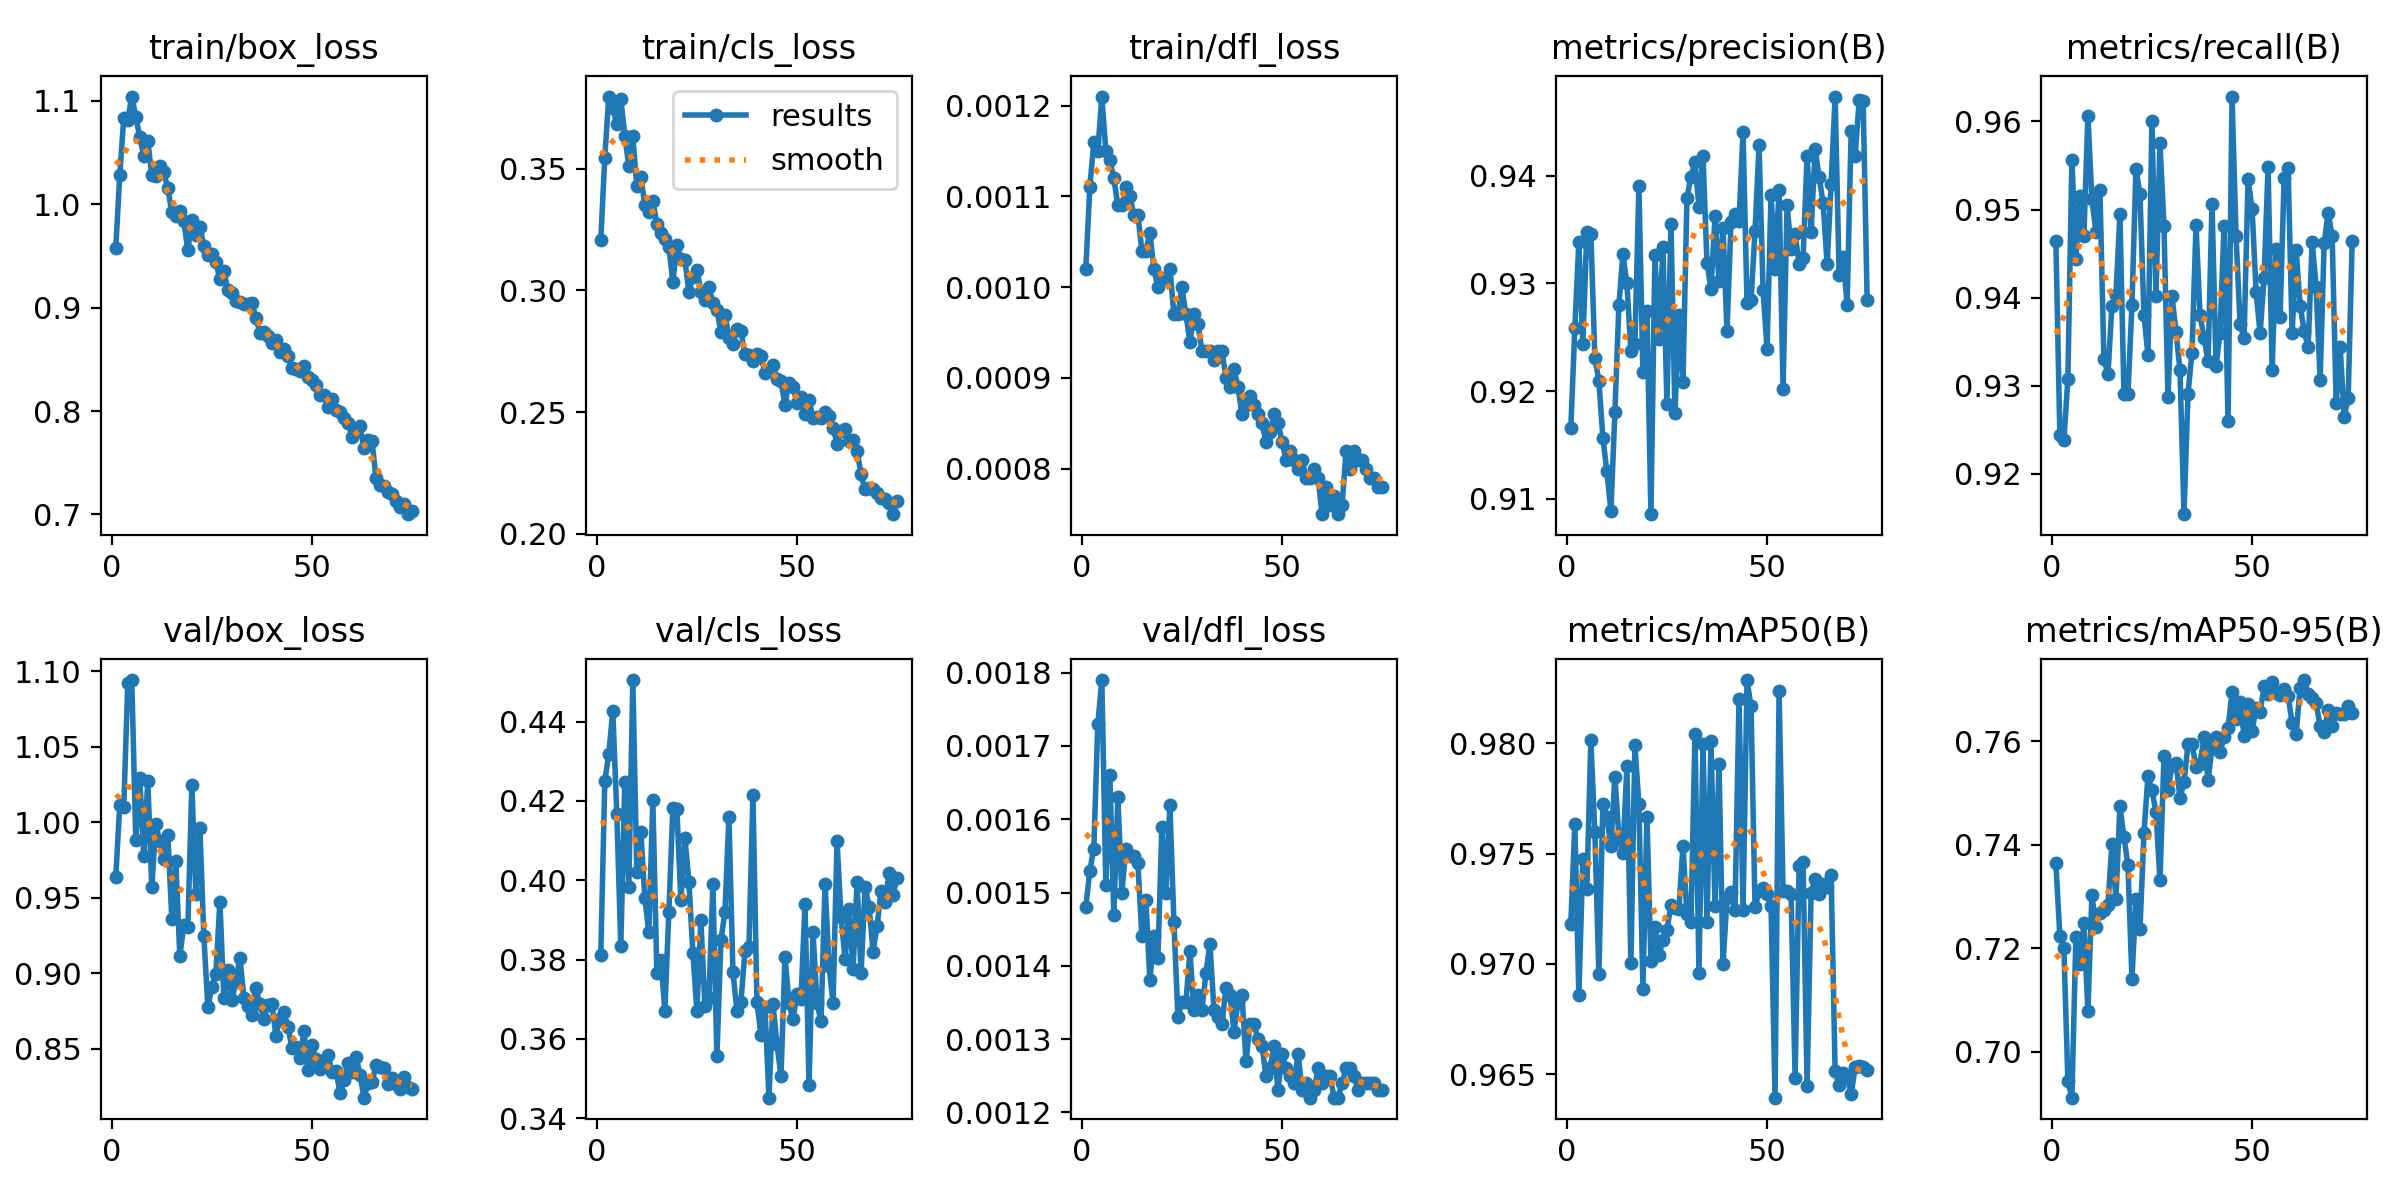

The data file committed next to this chart (first rows):
epoch, time, train/box_loss, train/cls_loss, train/dfl_loss, metrics/precision(B), metrics/recall(B), metrics/mAP50(B), metrics/mAP50-95(B), val/box_loss, val/cls_loss, val/dfl_loss, lr/pg0, lr/pg1, lr/pg2
1, 105.2, 0.9575, 0.3207, 0.00102, 0.9166, 0.9465, 0.9718, 0.7364, 0.9638, 0.3811, 0.00148, 0.0006634, 0.0006634, 0.0006634
2, 211.8, 1.028, 0.3546, 0.00111, 0.9259, 0.9244, 0.9764, 0.7223, 1.012, 0.4249, 0.00153, 0.001313, 0.001313, 0.001313
3, 379.6, 1.083, 0.3797, 0.00116, 0.9339, 0.9239, 0.9686, 0.7201, 1.01, 0.4319, 0.00156, 0.001944, 0.001944, 0.001944
4, 476.8, 1.081, 0.3749, 0.00115, 0.9244, 0.9308, 0.9748, 0.6944, 1.092, 0.4426, 0.00173, 0.001921, 0.001921, 0.001921
5, 575.9, 1.104, 0.3684, 0.00121, 0.9348, 0.9557, 0.9734, 0.6911, 1.094, 0.4168, 0.00179, 0.001894, 0.001894, 0.001894
6, 684.2, 1.085, 0.3788, 0.00115, 0.9346, 0.9444, 0.9801, 0.7221, 0.9886, 0.3835, 0.00151, 0.001868, 0.001868, 0.001868
7, 795.9, 1.065, 0.3636, 0.00114, 0.9231, 0.9516, 0.976, 0.717, 1.029, 0.4249, 0.00166, 0.001842, 0.001842, 0.001842
8, 893.2, 1.047, 0.3512, 0.00112, 0.921, 0.947, 0.9695, 0.7248, 0.9778, 0.3984, 0.00147, 0.001815, 0.001815, 0.001815
9, 992.3, 1.061, 0.3633, 0.00109, 0.9157, 0.9606, 0.9773, 0.7078, 1.027, 0.4505, 0.00163, 0.001789, 0.001789, 0.001789
10, 1110, 1.028, 0.3429, 0.00109, 0.9125, 0.9512, 0.9767, 0.7303, 0.9568, 0.4021, 0.0015, 0.001762, 0.001762, 0.001762
11, 1232, 1.028, 0.3468, 0.00111, 0.9089, 0.9475, 0.9753, 0.7241, 0.9986, 0.4123, 0.00156, 0.001736, 0.001736, 0.001736
12, 1330, 1.037, 0.3352, 0.0011, 0.918, 0.9522, 0.9785, 0.7269, 0.9873, 0.3954, 0.00155, 0.00171, 0.00171, 0.00171
13, 1435, 1.031, 0.3325, 0.00108, 0.928, 0.9331, 0.9758, 0.7274, 0.9757, 0.3869, 0.00155, 0.001683, 0.001683, 0.001683
14, 1548, 1.016, 0.3368, 0.00108, 0.9327, 0.9313, 0.975, 0.7283, 0.9918, 0.4202, 0.00154, 0.001657, 0.001657, 0.001657
15, 1679, 0.992, 0.3274, 0.00104, 0.93, 0.9391, 0.979, 0.7402, 0.936, 0.3767, 0.00144, 0.00163, 0.00163, 0.00163
16, 1775, 0.9889, 0.3236, 0.00104, 0.9237, 0.9403, 0.97, 0.7295, 0.9741, 0.38, 0.00149, 0.001604, 0.001604, 0.001604
17, 1875, 0.9936, 0.321, 0.00106, 0.9244, 0.9495, 0.9799, 0.7474, 0.9111, 0.3671, 0.00138, 0.001578, 0.001578, 0.001578
18, 1982, 0.9836, 0.318, 0.00102, 0.939, 0.9291, 0.9772, 0.7415, 0.9321, 0.392, 0.00144, 0.001551, 0.001551, 0.001551
19, 2093, 0.9553, 0.3034, 0.001, 0.9217, 0.9291, 0.9689, 0.736, 0.9304, 0.4182, 0.00141, 0.001525, 0.001525, 0.001525
20, 2191, 0.9851, 0.3186, 0.00101, 0.9274, 0.9392, 0.9767, 0.7141, 1.025, 0.4179, 0.00159, 0.001498, 0.001498, 0.001498
21, 2289, 0.9705, 0.313, 0.00101, 0.9086, 0.9546, 0.9701, 0.7295, 0.9527, 0.3949, 0.0015, 0.001472, 0.001472, 0.001472
22, 2395, 0.9776, 0.3127, 0.00102, 0.9327, 0.9517, 0.9717, 0.7237, 0.9962, 0.4108, 0.00162, 0.001446, 0.001446, 0.001446
23, 2505, 0.9599, 0.2994, 0.00097, 0.9248, 0.9381, 0.9704, 0.7422, 0.9243, 0.3996, 0.00146, 0.001419, 0.001419, 0.001419
24, 2602, 0.9512, 0.3056, 0.00097, 0.9333, 0.9335, 0.9711, 0.7533, 0.8774, 0.3817, 0.00133, 0.001393, 0.001393, 0.001393
25, 2702, 0.9519, 0.3085, 0.001, 0.9188, 0.9601, 0.9716, 0.7505, 0.8911, 0.3671, 0.00135, 0.001366, 0.001366, 0.001366
26, 2809, 0.9443, 0.2995, 0.00097, 0.9355, 0.9402, 0.9727, 0.7463, 0.8994, 0.3899, 0.00135, 0.00134, 0.00134, 0.00134
27, 2920, 0.9273, 0.2962, 0.00094, 0.918, 0.9575, 0.9725, 0.7331, 0.9473, 0.3684, 0.00142, 0.001314, 0.001314, 0.001314
28, 3018, 0.9355, 0.3014, 0.00097, 0.9271, 0.9482, 0.9725, 0.7571, 0.8836, 0.3703, 0.00134, 0.001287, 0.001287, 0.001287
29, 3119, 0.9166, 0.2949, 0.00096, 0.9209, 0.9287, 0.9754, 0.7506, 0.9021, 0.3991, 0.00136, 0.001261, 0.001261, 0.001261
30, 3225, 0.9144, 0.2918, 0.00093, 0.938, 0.9402, 0.9722, 0.7553, 0.8824, 0.3556, 0.00134, 0.001234, 0.001234, 0.001234
31, 3335, 0.9065, 0.2831, 0.00093, 0.9399, 0.9362, 0.9719, 0.7558, 0.8942, 0.385, 0.00139, 0.001208, 0.001208, 0.001208
32, 3432, 0.9054, 0.2901, 0.00093, 0.9412, 0.9318, 0.9804, 0.749, 0.9102, 0.3919, 0.00143, 0.001182, 0.001182, 0.001182
33, 3532, 0.903, 0.2806, 0.00092, 0.9371, 0.9154, 0.9696, 0.7521, 0.8835, 0.416, 0.00134, 0.001155, 0.001155, 0.001155
34, 3639, 0.9036, 0.278, 0.00093, 0.9419, 0.9291, 0.98, 0.7594, 0.878, 0.377, 0.00133, 0.001129, 0.001129, 0.001129
35, 3750, 0.9046, 0.284, 0.00093, 0.9319, 0.9338, 0.9719, 0.7594, 0.8725, 0.367, 0.00132, 0.001102, 0.001102, 0.001102
36, 3847, 0.8897, 0.2833, 0.0009, 0.9295, 0.9482, 0.9801, 0.755, 0.8903, 0.3693, 0.00137, 0.001076, 0.001076, 0.001076
37, 3946, 0.8758, 0.2738, 0.00089, 0.9362, 0.9381, 0.9726, 0.7556, 0.8792, 0.3821, 0.00136, 0.00105, 0.00105, 0.00105
38, 4054, 0.8765, 0.2733, 0.00091, 0.9302, 0.9354, 0.9791, 0.7608, 0.8698, 0.3833, 0.00131, 0.001023, 0.001023, 0.001023
39, 4166, 0.873, 0.2711, 0.00089, 0.9352, 0.9328, 0.97, 0.7524, 0.8791, 0.4215, 0.00135, 0.0009968, 0.0009968, 0.0009968
40, 4263, 0.8653, 0.274, 0.00086, 0.9256, 0.9507, 0.973, 0.7588, 0.8793, 0.3692, 0.00136, 0.0009704, 0.0009704, 0.0009704
41, 4362, 0.8682, 0.2732, 0.00087, 0.9357, 0.9322, 0.9733, 0.7609, 0.8586, 0.361, 0.00127, 0.000944, 0.000944, 0.000944
42, 4469, 0.8575, 0.2662, 0.00088, 0.9364, 0.936, 0.9725, 0.7579, 0.8698, 0.3679, 0.00132, 0.0009176, 0.0009176, 0.0009176
43, 4581, 0.8598, 0.2673, 0.00087, 0.9358, 0.9482, 0.982, 0.7608, 0.8743, 0.3452, 0.00132, 0.0008912, 0.0008912, 0.0008912
44, 4678, 0.853, 0.2693, 0.00086, 0.9441, 0.926, 0.9724, 0.7625, 0.8644, 0.3689, 0.0013, 0.0008648, 0.0008648, 0.0008648
45, 4777, 0.8417, 0.2637, 0.00085, 0.9281, 0.9628, 0.9829, 0.7695, 0.8505, 0.3586, 0.00129, 0.0008384, 0.0008384, 0.0008384
46, 4879, 0.841, 0.2626, 0.00083, 0.9284, 0.947, 0.9817, 0.7642, 0.851, 0.3508, 0.00125, 0.000812, 0.000812, 0.000812
47, 4976, 0.8384, 0.253, 0.00084, 0.9349, 0.937, 0.9726, 0.7675, 0.8436, 0.3807, 0.00126, 0.0007856, 0.0007856, 0.0007856
48, 5065, 0.8438, 0.2622, 0.00086, 0.9428, 0.9354, 0.9733, 0.7611, 0.8618, 0.3691, 0.00129, 0.0007592, 0.0007592, 0.0007592
49, 5156, 0.833, 0.2604, 0.00085, 0.9294, 0.9534, 0.9734, 0.7673, 0.8356, 0.3649, 0.00123, 0.0007328, 0.0007328, 0.0007328
50, 5253, 0.8297, 0.2539, 0.00083, 0.9239, 0.9501, 0.9732, 0.7619, 0.8522, 0.3714, 0.00128, 0.0007064, 0.0007064, 0.0007064
51, 5356, 0.8254, 0.2563, 0.00081, 0.9382, 0.9406, 0.9727, 0.7665, 0.843, 0.3702, 0.00126, 0.00068, 0.00068, 0.00068
52, 5443, 0.8154, 0.2494, 0.00082, 0.9314, 0.936, 0.9639, 0.7656, 0.8363, 0.3941, 0.00125, 0.0006536, 0.0006536, 0.0006536
53, 5530, 0.8159, 0.2548, 0.00081, 0.9387, 0.9423, 0.9824, 0.7706, 0.839, 0.3484, 0.00124, 0.0006272, 0.0006272, 0.0006272
54, 5826, 0.8039, 0.2477, 0.0008, 0.9202, 0.9549, 0.9733, 0.7692, 0.8458, 0.3869, 0.00128, 0.0006008, 0.0006008, 0.0006008
55, 5948, 0.8112, 0.2479, 0.00081, 0.9373, 0.9318, 0.9733, 0.7714, 0.8344, 0.369, 0.00123, 0.0005744, 0.0005744, 0.0005744
56, 6048, 0.8007, 0.2474, 0.00079, 0.9332, 0.9455, 0.9732, 0.7692, 0.8354, 0.3645, 0.00124, 0.000548, 0.000548, 0.000548
57, 6141, 0.7986, 0.2499, 0.00079, 0.9346, 0.9378, 0.9648, 0.7689, 0.8207, 0.3992, 0.00122, 0.0005216, 0.0005216, 0.0005216
58, 6259, 0.7935, 0.2484, 0.0008, 0.9318, 0.9535, 0.9745, 0.77, 0.8291, 0.3784, 0.00123, 0.0004952, 0.0004952, 0.0004952
59, 6380, 0.7889, 0.2434, 0.00079, 0.9323, 0.9547, 0.9746, 0.7688, 0.8406, 0.369, 0.00126, 0.0004688, 0.0004688, 0.0004688
60, 6471, 0.7748, 0.2371, 0.00075, 0.9419, 0.936, 0.9645, 0.7635, 0.8343, 0.4098, 0.00124, 0.0004424, 0.0004424, 0.0004424
... 15 more rows
